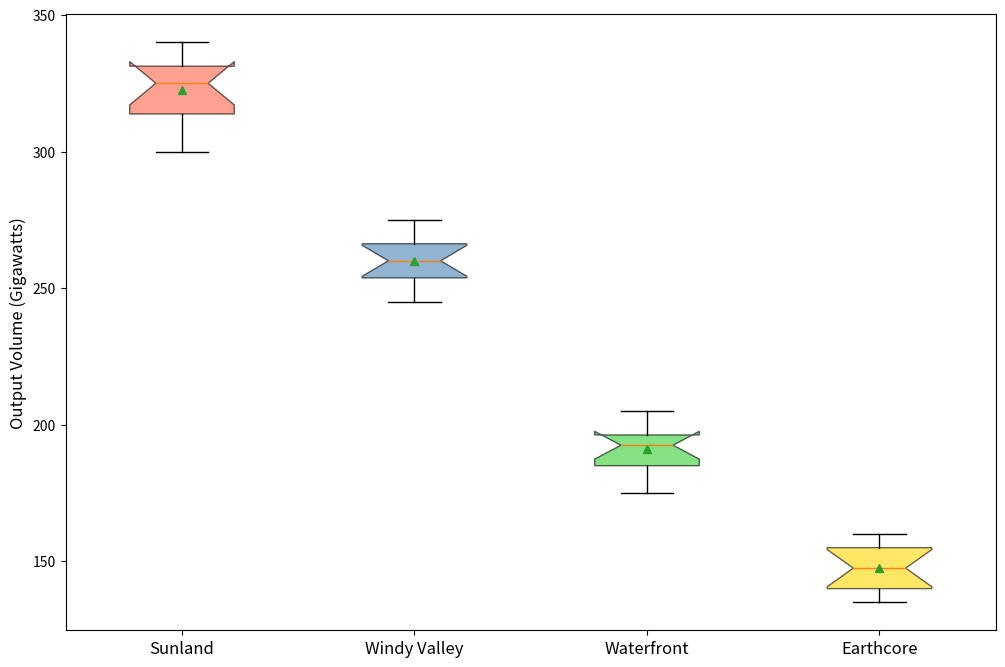

Generate this figure with matplotlib:
import matplotlib.pyplot as plt
import numpy as np

regions = ['Sunland', 'Windy Valley', 'Waterfront', 'Earthcore']
sunland_energy = [320, 300, 310, 305, 315, 330, 335, 325, 340, 330, 325, 335]
windy_valley_energy = [250, 260, 245, 255, 265, 270, 275, 260, 255, 250, 265, 270]
waterfront_energy = [180, 190, 185, 175, 195, 200, 205, 195, 200, 190, 185, 195]
earthcore_energy = [140, 135, 145, 140, 150, 155, 160, 155, 150, 145, 140, 155]

energy_data = [sunland_energy, windy_valley_energy, waterfront_energy, earthcore_energy]

fig, ax = plt.subplots(figsize=(12, 8))

boxplots = ax.boxplot(energy_data, vert=True, patch_artist=True, showmeans=True, notch=True)

colors = ['#FF6347', '#4682B4', '#32CD32', '#FFD700']
for patch, color in zip(boxplots['boxes'], colors):
    patch.set(facecolor=color, alpha=0.6)

# Removed customizations for whiskers, caps, medians, and means that are principally stylistic

ax.set_ylabel('Output Volume (Gigawatts)', fontsize=12)
ax.set_xticks([1, 2, 3, 4])
ax.set_xticklabels(regions, fontsize=12)

plt.show()
